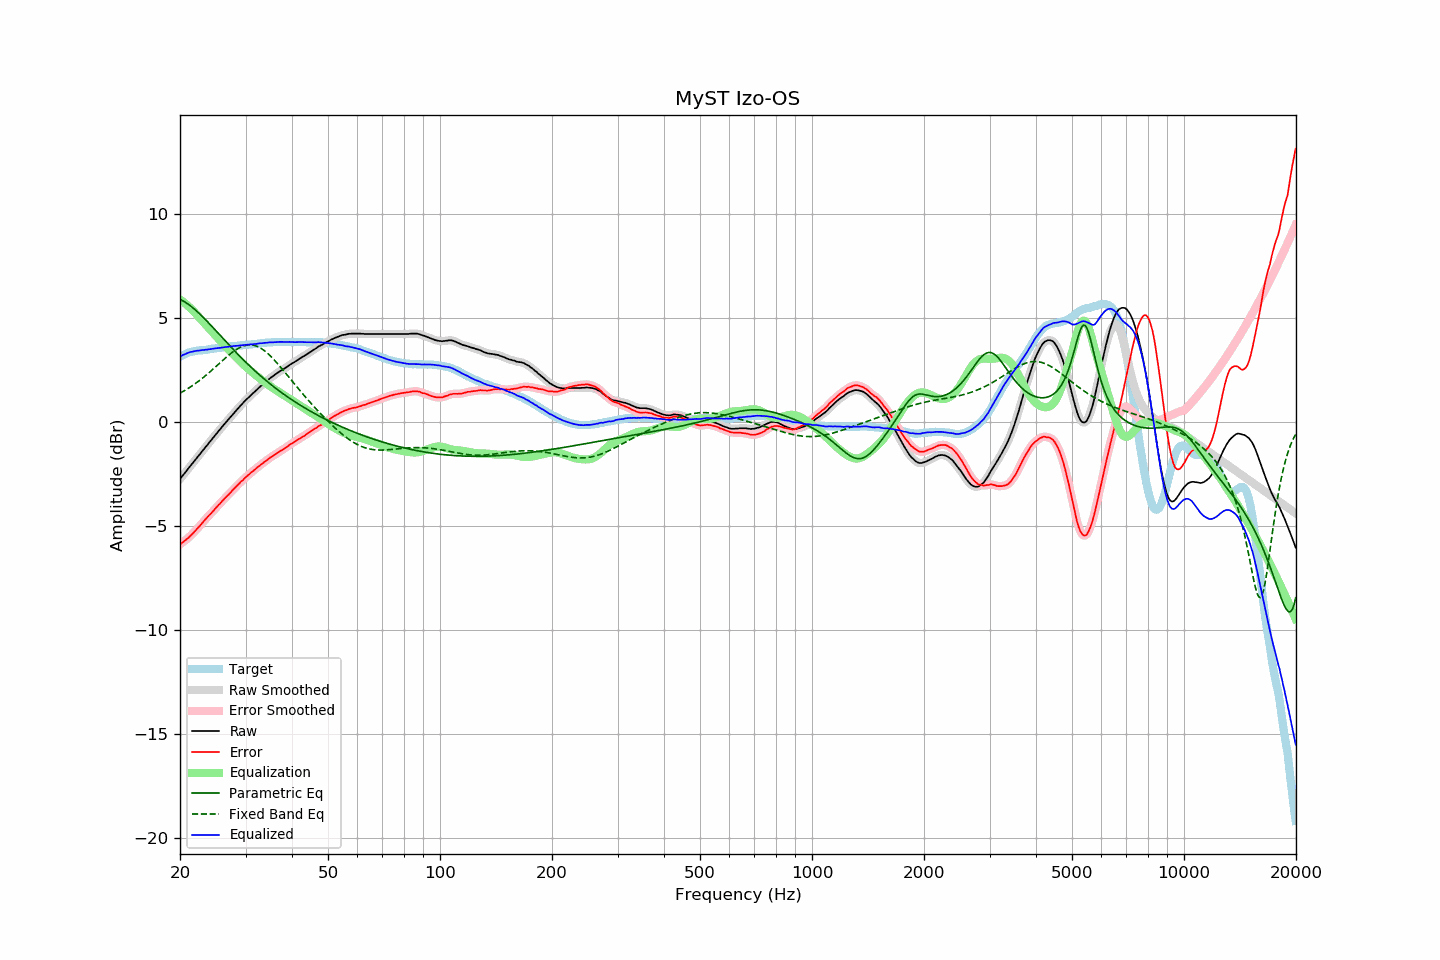

Data behind this chart, as committed beside it:
frequency, raw, error, smoothed, error_smoothed, equalization, parametric_eq, fixed_band_eq, equalized_raw, equalized_smoothed, target
20.00, -2.75, -5.89, -2.75, -5.89, 5.89, 5.90, 1.39, 3.14, 3.14, 3.14
20.20, -2.65, -5.83, -2.65, -5.83, 5.83, 5.86, 1.43, 3.19, 3.19, 3.18
20.40, -2.55, -5.77, -2.55, -5.78, 5.78, 5.82, 1.47, 3.23, 3.22, 3.22
20.61, -2.46, -5.71, -2.45, -5.71, 5.71, 5.77, 1.52, 3.26, 3.26, 3.25
20.81, -2.36, -5.65, -2.36, -5.65, 5.65, 5.72, 1.56, 3.29, 3.29, 3.29
21.02, -2.26, -5.59, -2.26, -5.59, 5.58, 5.67, 1.61, 3.32, 3.32, 3.33
21.23, -2.16, -5.51, -2.16, -5.52, 5.51, 5.61, 1.66, 3.35, 3.35, 3.35
21.44, -2.07, -5.44, -2.06, -5.44, 5.44, 5.55, 1.71, 3.37, 3.37, 3.37
21.66, -1.97, -5.36, -1.97, -5.36, 5.36, 5.49, 1.76, 3.39, 3.39, 3.39
21.87, -1.88, -5.28, -1.87, -5.28, 5.28, 5.43, 1.82, 3.40, 3.41, 3.40
22.09, -1.78, -5.20, -1.78, -5.20, 5.20, 5.36, 1.87, 3.42, 3.42, 3.42
22.31, -1.68, -5.11, -1.68, -5.11, 5.11, 5.29, 1.93, 3.43, 3.43, 3.43
22.54, -1.59, -5.03, -1.58, -5.03, 5.02, 5.22, 1.99, 3.43, 3.44, 3.44
22.76, -1.49, -4.94, -1.49, -4.94, 4.94, 5.14, 2.05, 3.45, 3.45, 3.45
22.99, -1.39, -4.84, -1.39, -4.85, 4.85, 5.07, 2.11, 3.46, 3.46, 3.45
23.22, -1.30, -4.76, -1.29, -4.76, 4.76, 4.99, 2.17, 3.46, 3.47, 3.46
23.45, -1.20, -4.67, -1.20, -4.67, 4.67, 4.91, 2.24, 3.48, 3.47, 3.47
23.69, -1.11, -4.59, -1.11, -4.59, 4.59, 4.83, 2.30, 3.48, 3.48, 3.48
23.92, -1.01, -4.50, -1.01, -4.50, 4.50, 4.75, 2.37, 3.50, 3.49, 3.49
24.16, -0.92, -4.43, -0.92, -4.42, 4.42, 4.67, 2.43, 3.50, 3.50, 3.51
24.40, -0.82, -4.35, -0.82, -4.34, 4.34, 4.58, 2.50, 3.52, 3.52, 3.53
24.65, -0.73, -4.26, -0.73, -4.26, 4.25, 4.50, 2.57, 3.52, 3.53, 3.53
24.89, -0.63, -4.16, -0.63, -4.17, 4.17, 4.42, 2.64, 3.54, 3.54, 3.54
25.14, -0.54, -4.08, -0.53, -4.08, 4.08, 4.33, 2.71, 3.55, 3.55, 3.55
25.39, -0.44, -3.99, -0.44, -4.00, 4.00, 4.25, 2.78, 3.56, 3.56, 3.56
25.65, -0.35, -3.92, -0.34, -3.91, 3.91, 4.16, 2.85, 3.57, 3.57, 3.58
25.91, -0.25, -3.83, -0.25, -3.83, 3.83, 4.08, 2.92, 3.58, 3.58, 3.58
26.16, -0.16, -3.74, -0.16, -3.74, 3.75, 4.00, 2.99, 3.59, 3.59, 3.59
26.43, -0.07, -3.66, -0.07, -3.66, 3.67, 3.91, 3.06, 3.60, 3.60, 3.59
26.69, 0.02, -3.58, 0.02, -3.59, 3.59, 3.83, 3.13, 3.61, 3.61, 3.60
26.96, 0.11, -3.51, 0.11, -3.51, 3.50, 3.75, 3.19, 3.62, 3.62, 3.62
27.23, 0.20, -3.43, 0.20, -3.43, 3.42, 3.66, 3.26, 3.63, 3.63, 3.63
27.50, 0.29, -3.35, 0.29, -3.35, 3.34, 3.58, 3.32, 3.64, 3.64, 3.64
27.77, 0.38, -3.26, 0.38, -3.27, 3.27, 3.50, 3.38, 3.65, 3.65, 3.64
28.05, 0.47, -3.19, 0.47, -3.18, 3.19, 3.42, 3.43, 3.66, 3.66, 3.66
28.33, 0.55, -3.11, 0.56, -3.11, 3.11, 3.34, 3.48, 3.66, 3.66, 3.66
28.62, 0.64, -3.03, 0.64, -3.03, 3.03, 3.26, 3.53, 3.67, 3.67, 3.67
28.90, 0.72, -2.96, 0.72, -2.95, 2.95, 3.18, 3.57, 3.67, 3.67, 3.68
29.19, 0.81, -2.86, 0.81, -2.88, 2.87, 3.10, 3.61, 3.69, 3.69, 3.68
29.48, 0.89, -2.81, 0.90, -2.80, 2.80, 3.02, 3.64, 3.69, 3.70, 3.71
29.78, 0.98, -2.72, 0.98, -2.73, 2.73, 2.94, 3.67, 3.71, 3.71, 3.71
30.08, 1.06, -2.65, 1.06, -2.66, 2.66, 2.87, 3.69, 3.72, 3.71, 3.71
30.38, 1.13, -2.58, 1.13, -2.58, 2.59, 2.79, 3.70, 3.72, 3.72, 3.71
30.68, 1.20, -2.53, 1.21, -2.52, 2.52, 2.72, 3.71, 3.72, 3.73, 3.73
30.99, 1.28, -2.45, 1.28, -2.45, 2.45, 2.65, 3.71, 3.73, 3.73, 3.73
31.30, 1.35, -2.39, 1.35, -2.39, 2.39, 2.57, 3.70, 3.74, 3.74, 3.74
31.61, 1.42, -2.33, 1.42, -2.32, 2.32, 2.50, 3.69, 3.74, 3.74, 3.75
31.93, 1.49, -2.27, 1.49, -2.26, 2.26, 2.43, 3.66, 3.75, 3.75, 3.76
32.24, 1.56, -2.19, 1.57, -2.20, 2.20, 2.36, 3.64, 3.76, 3.76, 3.76
32.57, 1.64, -2.13, 1.64, -2.13, 2.14, 2.29, 3.60, 3.78, 3.77, 3.77
32.89, 1.71, -2.07, 1.71, -2.07, 2.07, 2.22, 3.56, 3.79, 3.78, 3.78
33.22, 1.77, -2.02, 1.78, -2.01, 2.01, 2.16, 3.51, 3.79, 3.79, 3.79
33.55, 1.84, -1.96, 1.84, -1.96, 1.95, 2.09, 3.46, 3.80, 3.80, 3.80
33.89, 1.91, -1.90, 1.91, -1.90, 1.90, 2.03, 3.40, 3.81, 3.81, 3.81
34.23, 1.97, -1.84, 1.98, -1.84, 1.84, 1.96, 3.34, 3.81, 3.82, 3.82
34.57, 2.04, -1.78, 2.04, -1.78, 1.78, 1.90, 3.27, 3.83, 3.82, 3.82
34.92, 2.10, -1.72, 2.10, -1.73, 1.73, 1.84, 3.19, 3.83, 3.83, 3.82
35.27, 2.16, -1.67, 2.16, -1.67, 1.67, 1.77, 3.12, 3.83, 3.83, 3.83
35.62, 2.21, -1.63, 2.21, -1.62, 1.62, 1.71, 3.04, 3.83, 3.83, 3.84
35.97, 2.27, -1.56, 2.27, -1.57, 1.57, 1.65, 2.95, 3.84, 3.84, 3.84
... 635 more rows
